Run: headless pygame with SDL's dummy video driver; simulated clock (each Clock.tick advances the game by its frame time, no real sleeping); random seed 0; keys injected as events and as key.get_pressed() state; no mouse input; restart key SPACE tapped at the start of phases 3 and 4.
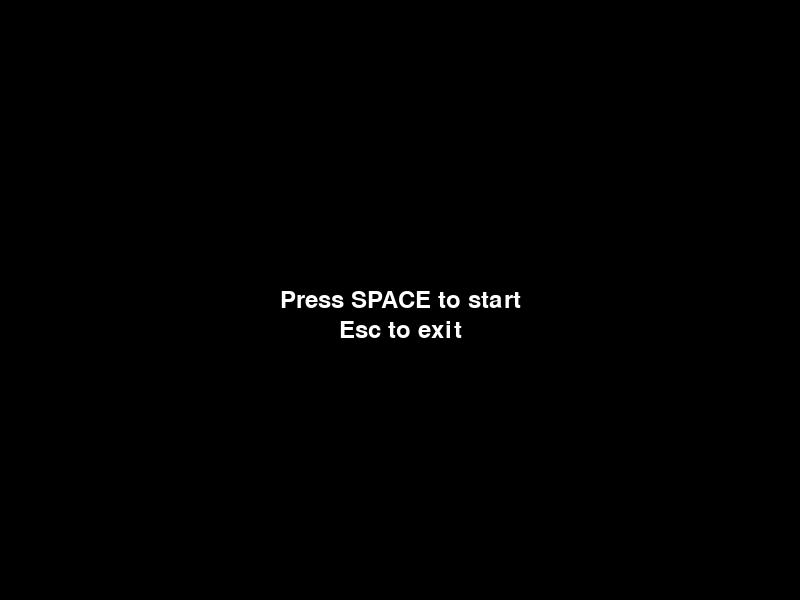
Frame 1 of 4 · flips 1–60 · no input
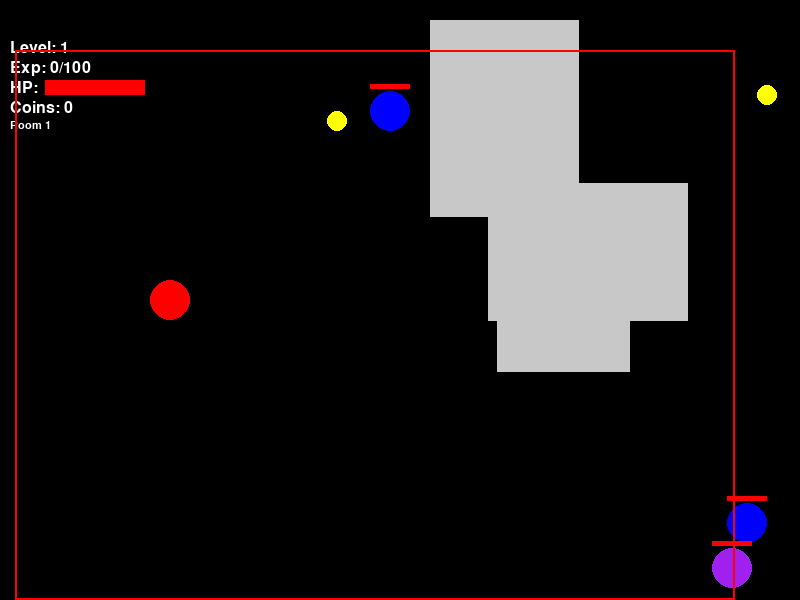
Frame 2 of 4 · flips 61–180 · tapped SPACE, RETURN · held RIGHT (→), D
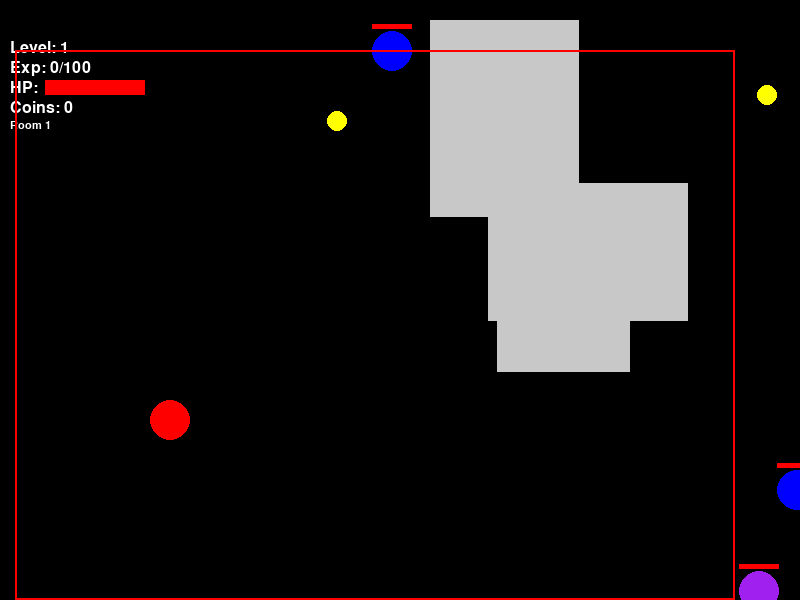
Frame 3 of 4 · flips 181–300 · tapped SPACE · held DOWN (↓), S
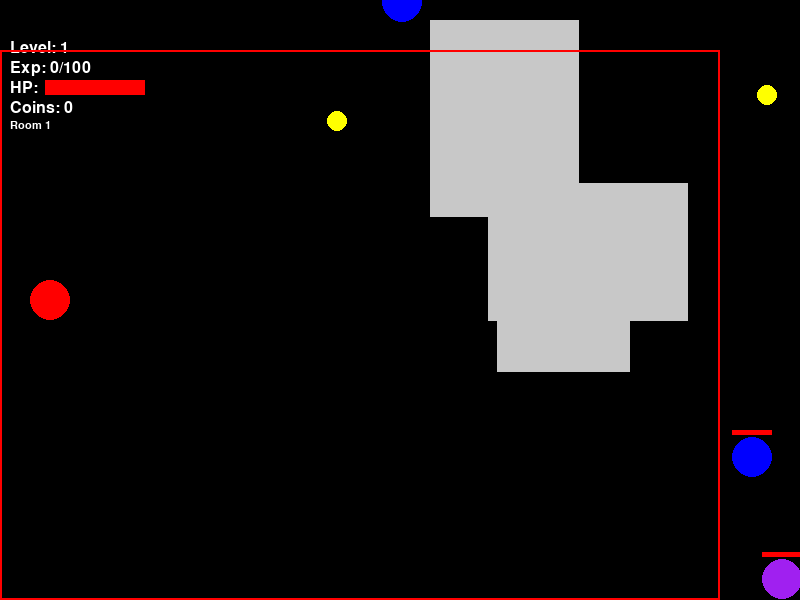
Frame 4 of 4 · flips 301–420 · tapped SPACE · held LEFT (←), A, UP (↑), W

The pygame program that drew these frames:

import pygame
import sys
import random
import time
import math

# Инициализация Pygame
pygame.init()

last_time = time.time()

# Размеры окна
width = 800
height = 600

# Цвета
black = (0, 0, 0)
white = (255, 255, 255)
red = (255, 0, 0)
yellow = (255, 255, 0)
blue = (0, 0, 255)
purple = (160, 32, 240)
grey = (200,200,200)

# Создание окна
screen = pygame.display.set_mode((width, height))
pygame.display.set_caption("Game")

# Снаряды для стрельбы
projectiles = []
projectile_speed = 2

# Флаг для отображения меню
show_menu = True
GAME_OVER = False

# Функция для рисования полоски здоровья
def draw_health_bar(x, y, width, height, value, max_value):
    # Рассчитываем ширину полоски здоровья в соответствии с текущим и максимальным значением HP
    fill_width = (value / max_value) * width
    # Рисуем фоновую полоску
    pygame.draw.rect(screen, white, (x, y, width, height))
    # Рисуем полоску здоровья
    pygame.draw.rect(screen, red, (x, y, fill_width, height))

# Функция для проверки пересечения объектов
def check_collision(rect1, rect2):
    return rect1.colliderect(rect2)

# Проверка пересечения с препятствиями
def check_obstacle_collision(rect):
    for obstacle in obstacles:
        if check_collision(rect, obstacle):
            return True
    return False

# Класс комнаты
class Room:
    def __init__(self, window_width, window_height):
        self.width = 1800
        self.height = 1600
        self.left_border = 80
        self.right_border = window_width
        self.top_border = 50
        self.bottom_border = window_height

    def update_borders(self, player):
        if player.x - 100 < self.left_border and self.left_border > 0:
            self.left_border -= 1
            self.right_border -= 1
        if player.x + 100 > self.right_border and self.right_border < self.width:
            self.right_border += 1
            self.left_border += 1
        if player.y - 100 < self.top_border and self.top_border > 0:
            self.top_border -= 1
            self.bottom_border -= 1
        if player.y + 100 > self.bottom_border and self.bottom_border < self.height:
            self.bottom_border += 1
            self.top_border += 1
    
    def draw(self, screen):
        pygame.draw.rect(screen, red, (self.left_border, self.top_border, self.right_border - self.left_border, self.bottom_border - self.top_border), 2)

room = Room(width, height)

# Класс игрока
class Player:
    def __init__(self):
        self.x = 50
        self.y = height // 2
        self.speed = 1
        self.hp = 5
        self.maxHP = 5
        self.level = 1
        self.exp = 0
        # self.rect = self.get_rect()
        self.rect = pygame.Rect(self.x - 20, self.y - 20, 40, 40)
        self.direction = "up"
        self.coin = 0
        # self.score = 0

    def update_position(self, keys):
        if keys[pygame.K_UP] and self.y > 0:
            self.y -= self.speed
            self.direction = "up"
        if keys[pygame.K_DOWN] and self.y < height:
            self.y += self.speed
            self.direction = "down"
        if keys[pygame.K_LEFT] and self.x > 0:
            self.x -= self.speed
            self.direction = "left"
        if keys[pygame.K_RIGHT] and self.x < width:
            self.x += self.speed
            self.direction = "right"
        
        if keys[pygame.K_UP] and keys[pygame.K_RIGHT] and self.y > 0 and self.x < width:
            self.direction = "rightUP"
        if keys[pygame.K_UP] and keys[pygame.K_LEFT] and self.y > 0 and self.x > 0:
            self.direction = "leftUP"
        if keys[pygame.K_DOWN] and keys[pygame.K_RIGHT] and self.y < height and self.x < width:
            self.direction = "rightDOWN"
        if keys[pygame.K_DOWN] and keys[pygame.K_LEFT] and self.y < height and self.x > 0:
            self.direction = "leftDOWN"

        self.rect.x = self.x - 20
        self.rect.y = self.y - 20

    # Проверка столкновений с препятствиями
    def check_collision_with_obstacles(self, obstacles):
        for obstacle in obstacles:
            if self.rect.colliderect(obstacle):
                if self.rect.top + self.speed == obstacle.bottom:
                    self.y = obstacle.bottom + 20
                if self.rect.bottom - self.speed == obstacle.top:
                    self.y = obstacle.top - 20
                if self.rect.left + self.speed == obstacle.right:
                    self.x = obstacle.right + 20
                if self.rect.right - self.speed == obstacle.left:
                    self.x = obstacle.left - 20

    def shoot(self):
        # Создание снаряда и добавление в список
        projectile = pygame.Rect(self.x, self.y, 10, 10)
        projectiles.append((projectile, self.direction))

    def gain_experience(self, amount):
        self.exp += amount
        if self.exp >= 100 * self.level:  # Порог опыта для повышения уровня
            self.level_up()

    def level_up(self):
        self.level += 1
        self.exp = 0
        self.max_hp += 1
        self.hp = self.maxHP

    def take_damage(self, damage):
        self.hp -= damage
        if self.hp <= 0:
            self.hp = 0

    def heal(self, hp_heal):
        self.hp += hp_heal
        if self.hp > self.maxHP:
            self.hp = self.maxHP

    def draw(self):
        # Отображение игрока
        # pygame.draw.circle(screen, red, (self.x, self.y), 20)

        # Отображение информации об уровне, здоровье и опыте игрока
        font = pygame.font.Font(None, 24)
        level_text = font.render("Level: " + str(self.level), True, white)
        exp_text = font.render("Exp: " + str(self.exp) + "/100", True, white)
        screen.blit(level_text, (10, 40))
        screen.blit(exp_text, (10, 60))
        draw_health_bar(45, 80, 100, 15, self.hp, self.maxHP)
        
        hp_text = font.render("HP:", True, (255, 255, 255))
        screen.blit(hp_text, (10, 80))

        # score_font = pygame.font.Font(None, 36)
        # score_text = score_font.render("Score: " + str(player.score), True, white)
        # screen.blit(score_text, (10, 10))

        coin_text = font.render("Coins: " + str(self.coin), True, white)
        screen.blit(coin_text, (10, 100))

# Класс монстра
class Monster:
    def __init__(self, x, y):
        self.x = x
        self.y = y
        # self.rect = self.get_rect()
        self.width = 40
        self.height = 40
        self.speed = 0.5
        self.hp = 3
        self.angle = random.uniform(0, 2*math.pi)
        self.color = blue
        self.maxHP = 3
        self.exp = 1
        self.damage = 2

    def update_position(self):
        self.x += self.speed * math.cos(self.angle)
        self.y += self.speed * math.sin(self.angle)
        self.check_boundaries()

    # Проверка выхода за границы окна и корректировка позиции
    def check_boundaries(self):
        if self.x < 0:
            self.x = 0
            self.angle = random.uniform(-math.pi/2, math.pi/2)
        elif self.x > width:
            self.x = width
            self.angle = random.uniform(math.pi/2, 3*math.pi/2)
        elif self.y < 0:
            self.y = 0
            self.angle = random.uniform(0, math.pi)
        elif self.y > height:
            self.y = height
            self.angle = random.uniform(-math.pi, 0)

    # Проверка столкновений с препятствиями
    def check_collision_with_obstacles(self, obstacles):
        monster_rect = pygame.Rect(self.x - 20, self.y - 20, self.width, self.height)
        for obstacle in obstacles:
            if monster_rect.colliderect(obstacle):
                if monster_rect.bottom - 1 == obstacle.top:
                    self.y = obstacle.top - 20
                    self.angle = random.uniform(-math.pi/2, math.pi/2)
                if monster_rect.top + 1 == obstacle.bottom:
                    self.y = obstacle.bottom + 20
                    self.angle = random.uniform(math.pi/2, 3*math.pi/2)
                if monster_rect.right - 1 == obstacle.left:
                    self.x = obstacle.left - 20
                    self.angle = random.uniform(0, math.pi)
                if monster_rect.left + 1 == obstacle.right:
                    self.x = obstacle.right + 20
                    self.angle = random.uniform(-math.pi, 0)

    # Проверка столкновений с игроком
    def check_collision_with_player(self, player_rect):
        global last_time
        monster_rect = pygame.Rect(self.x - 20, self.y - 20, self.width, self.height)
        current_time = time.time()
        if monster_rect.colliderect(player_rect) and current_time - last_time > 2:
            self.hp -= 1
            last_time = current_time
            return True
        return False

    # Проверка попаданий во врага
    def check_kill_monster(self, projectiles):
        monster_rect = pygame.Rect(self.x - 20, self.y - 20, self.width, self.height)
        for projectile, directions in projectiles:
            if monster_rect.colliderect(projectile):
                self.hp -= 1
                if self.hp <= 0:
                    self.hp = 0
                return True
        return False
                        
class PurpleMonster(Monster):
    def __init__(self, x, y):
        super().__init__(x, y)
        self.color = purple
        self.width = 40
        self.height = 40
        self.hp = 10
        self.maxHP = 10
        self.exp = 5
        self.damage = 4
        # self.rect = self.get_rect()

# Класс препятствия
class Obstacle:

    def __init__(self, x, y, width, height):
        super().__init__()
        self.image = pygame.Surface((width, height))
        self.image.fill(grey)
        self.rect = self.image.get_rect()
        self.rect.x = x
        self.rect.y = y

# Класс снаряда
class Projectile(pygame.sprite.Sprite):

    def __init__(self, pos, direction):
        super().__init__()
        self.image = pygame.Surface((10, 10))
        self.image.fill(yellow)
        self.rect = self.image.get_rect()
        self.rect.center = pos
        self.direction = direction
        self.speed = 2

    def update(self):
        if self.direction == "up":
            self.rect.y -= self.speed
        elif self.direction == "down":
            self.rect.y += self.speed
        elif self.direction == "left":
            self.rect.x -= self.speed
        elif self.direction == "right":
            self.rect.x += self.speed

# Определение класса для монетки
class Coin(pygame.sprite.Sprite):
    def __init__(self):
        super().__init__()
        while True:
            self.x = random.randint(20, width - 20)
            self.y = random.randint(20, height - 20)
            if not check_obstacle_collision(pygame.Rect(self.x - 10, self.y - 10, 20, 20)):
                self.rect = pygame.Rect(self.x - 10, self.y - 10, 20, 20)
                break
        # Время последнего появления награды
        self.last_coin_time = time.time()

# Создание монстров
def generate_monsters():
    monsters = []
    for _ in range(2):
        # Параметры врага
        while True:
            monster_x = random.randint(100, width)
            monster_y = random.randint(100, height)
            if not check_obstacle_collision(pygame.Rect(monster_x - 20, monster_y - 20, 40, 40)):
                monster = Monster(monster_x, monster_y)
                monsters.append(monster)
                break

    for _ in range(1):
        # Параметры врага
        while True:
            monster_x = random.randint(100, width)
            monster_y = random.randint(100, height)
            if not check_obstacle_collision(pygame.Rect(monster_x - 20, monster_y - 20, 40, 40)):
                monster = PurpleMonster(monster_x, monster_y)
                monsters.append(monster)
                break
    return monsters

# Генерация случайных препятствий
def generate_obstacles(num_obstacles):
    obstacles = []
    for _ in range(num_obstacles):
        obstacle_width = random.randint(100, 200)
        obstacle_height = random.randint(100, 200)
        obstacle_x = random.randint(0, width - obstacle_width)
        obstacle_y = random.randint(0, height - obstacle_height)
        obstacle = pygame.Rect(obstacle_x, obstacle_y, obstacle_width, obstacle_height)
        obstacles.append(obstacle)
    return obstacles

obstacles = generate_obstacles(3)
monsters = generate_monsters()

player = Player()
coins = pygame.sprite.Group()
coins.add(Coin())
# clock = pygame.time.Clock()
# FPS = 60

# Основной цикл игры
while True:

    # Ограничение FPS
    # clock.tick(FPS)

    # Обработка событий
    for event in pygame.event.get():
        if event.type == pygame.QUIT:
            pygame.quit()
            sys.exit()

        if event.type == pygame.KEYDOWN:
            # Выстрел игрока
            if event.key == pygame.K_LCTRL:
                player.shoot()

            if event.key == pygame.K_ESCAPE:
                show_menu = True


    if GAME_OVER:

        screen.fill(black)

        font_GameOver = pygame.font.Font(None, 68)
        GemeOver = font_GameOver.render("GAME OVER", True, red)
        GemeOver_rect = GemeOver.get_rect(center=(width // 2, height // 2))
        screen.blit(GemeOver, GemeOver_rect)

        font = pygame.font.Font(None, 36)
        exit = font.render("Esc to exit", True, white)
        exit_rect = exit.get_rect(center=(width // 2, height // 2 + 40))
        screen.blit(exit, exit_rect)
        restart_text = font.render("Press SPACE to Restart", True, white)
        restart_text_rect = restart_text.get_rect(center=(width // 2, height // 2 + 70))
        screen.blit(restart_text, restart_text_rect)

        # Обновление экрана
        pygame.display.flip()

        for event in pygame.event.get():
            if event.type == pygame.QUIT:
                pygame.quit()
                sys.exit()
            elif event.type == pygame.KEYDOWN:
                if event.key == pygame.K_SPACE:
                    GAME_OVER = False
                    player = Player()
                    obstacles = generate_obstacles(3)
                    monsters = generate_monsters()
                if event.key == pygame.K_ESCAPE:
                    pygame.quit()
                    sys.exit()

    elif show_menu:

        screen.fill(black)

        # Отрисовка текста меню
        font = pygame.font.Font(None, 36)
        text = font.render("Press SPACE to start", True, white)
        text_rect = text.get_rect(center=(width // 2, height // 2))
        screen.blit(text, text_rect)

        exit = font.render("Esc to exit", True, white)
        exit_rect = exit.get_rect(center=(width // 2, height // 2 + 30))
        screen.blit(exit, exit_rect)

        # Обновление экрана
        pygame.display.flip()

        # Проверка нажатия клавиши SPACE для запуска игры
        for event in pygame.event.get():
            if event.type == pygame.QUIT:
                pygame.quit()
                sys.exit()
            if event.type == pygame.KEYDOWN:
                if event.key == pygame.K_SPACE:
                    show_menu = False
                if event.key == pygame.K_ESCAPE:
                    pygame.quit()
                    sys.exit()

    else:

        # Получение состояния клавиш
        keys = pygame.key.get_pressed()

        # Обновление позиции игрока
        player.update_position(keys)
        player.check_collision_with_obstacles(obstacles) 
        if player.hp == 0:
            GAME_OVER = True 

        room.update_borders(player)

        # Появление награды каждые 3 секунды
        
        # if not coin_visible and current_time - last_coin_time > 3:
        #     while True:
        #         coin_x = random.randint(100, width - 100)
        #         coin_y = random.randint(100, height - 100)
        #         if not check_obstacle_collision(pygame.Rect(coin_x - 10, coin_y - 10, 20, 20)):
        #             coin_visible = True
        #             last_coin_time = current_time
        #             break
        current_time = time.time()
        for coin in coins:
            if len(coins) < 3 and (current_time - coin.last_coin_time > 3 or len(coins) == 1):
                coins.add(Coin())
                coin.last_coin_time = current_time
            if check_collision(player.rect, coin.rect):
                coins.remove(coin)
                player.coin += 1

       
        # Проверка поднятия награды
        # if coin_visible and check_collision(player.rect, pygame.Rect(coin_x - 10, coin_y - 10, 20, 20)):
        #     coin_visible = False
        #     score += 1
        
        # Обновление позиции и удаление снарядов
        projectiles_to_remove = []

        for projectile, directions in projectiles:

            if directions == "up":
                projectile.y -= projectile_speed
            if directions == "down":
                projectile.y += projectile_speed
            if directions == "left":
                projectile.x -= projectile_speed
            if directions == "right":
                projectile.x += projectile_speed
            if directions == "rightUP":
                projectile.x += projectile_speed
                projectile.y -= projectile_speed
            if directions == "leftUP":
                projectile.x -= projectile_speed
                projectile.y -= projectile_speed
            if directions == "leftDOWN":
                projectile.x -= projectile_speed
                projectile.y += projectile_speed
            if directions == "rightDOWN":
                projectile.x += projectile_speed
                projectile.y += projectile_speed

            if projectile.y < 0 or projectile.y > height or projectile.x < 0 or projectile.x > width or check_obstacle_collision(projectile):
                projectiles_to_remove.append((projectile, directions))

        # Обновление монстров
        for monster in monsters:
            monster.update_position()
            monster.check_collision_with_obstacles(obstacles)
            if monster.check_collision_with_player(player.rect):
                player.take_damage(monster.damage)
            if monster.check_kill_monster(projectiles):
                projectiles_to_remove.append((projectile, directions))  
            if monster.hp == 0:
                monsters.remove(monster)
                player.gain_experience(monster.exp)

        # Удаление снарядов, помеченных для удаления
        for projectile in projectiles_to_remove:
            if projectile in projectiles:
                projectiles.remove(projectile)

        # Отрисовка экрана
        screen.fill(black)

        pygame.draw.circle(screen, red, (player.x, player.y), 20)

        # Отрисовка монстров
        for monster in monsters:
            pygame.draw.circle(screen, monster.color, (monster.x, monster.y), monster.width/2)
            # Отрисовка полоски здоровья врага
            health_bar_x = monster.x - 20
            health_bar_y = monster.y - 27
            draw_health_bar(health_bar_x, health_bar_y, monster.width, 5, monster.hp, monster.maxHP)
        
        for obstacle in obstacles:
            pygame.draw.rect(screen, grey, obstacle)
        for coin in coins:
            pygame.draw.circle(screen, yellow, (coin.x, coin.y), 10)
        for projectile, _ in projectiles:
            pygame.draw.circle(screen, white, (projectile.x, projectile.y), 5)

        player.draw()
        # Отрисовка счетчика
        

        room_font = pygame.font.Font(None, 16)
        room_text = room_font.render("Room 1", True, white)
        screen.blit(room_text, (10, 120))

        room.draw(screen)

        # Обновление экрана
        pygame.display.flip()
